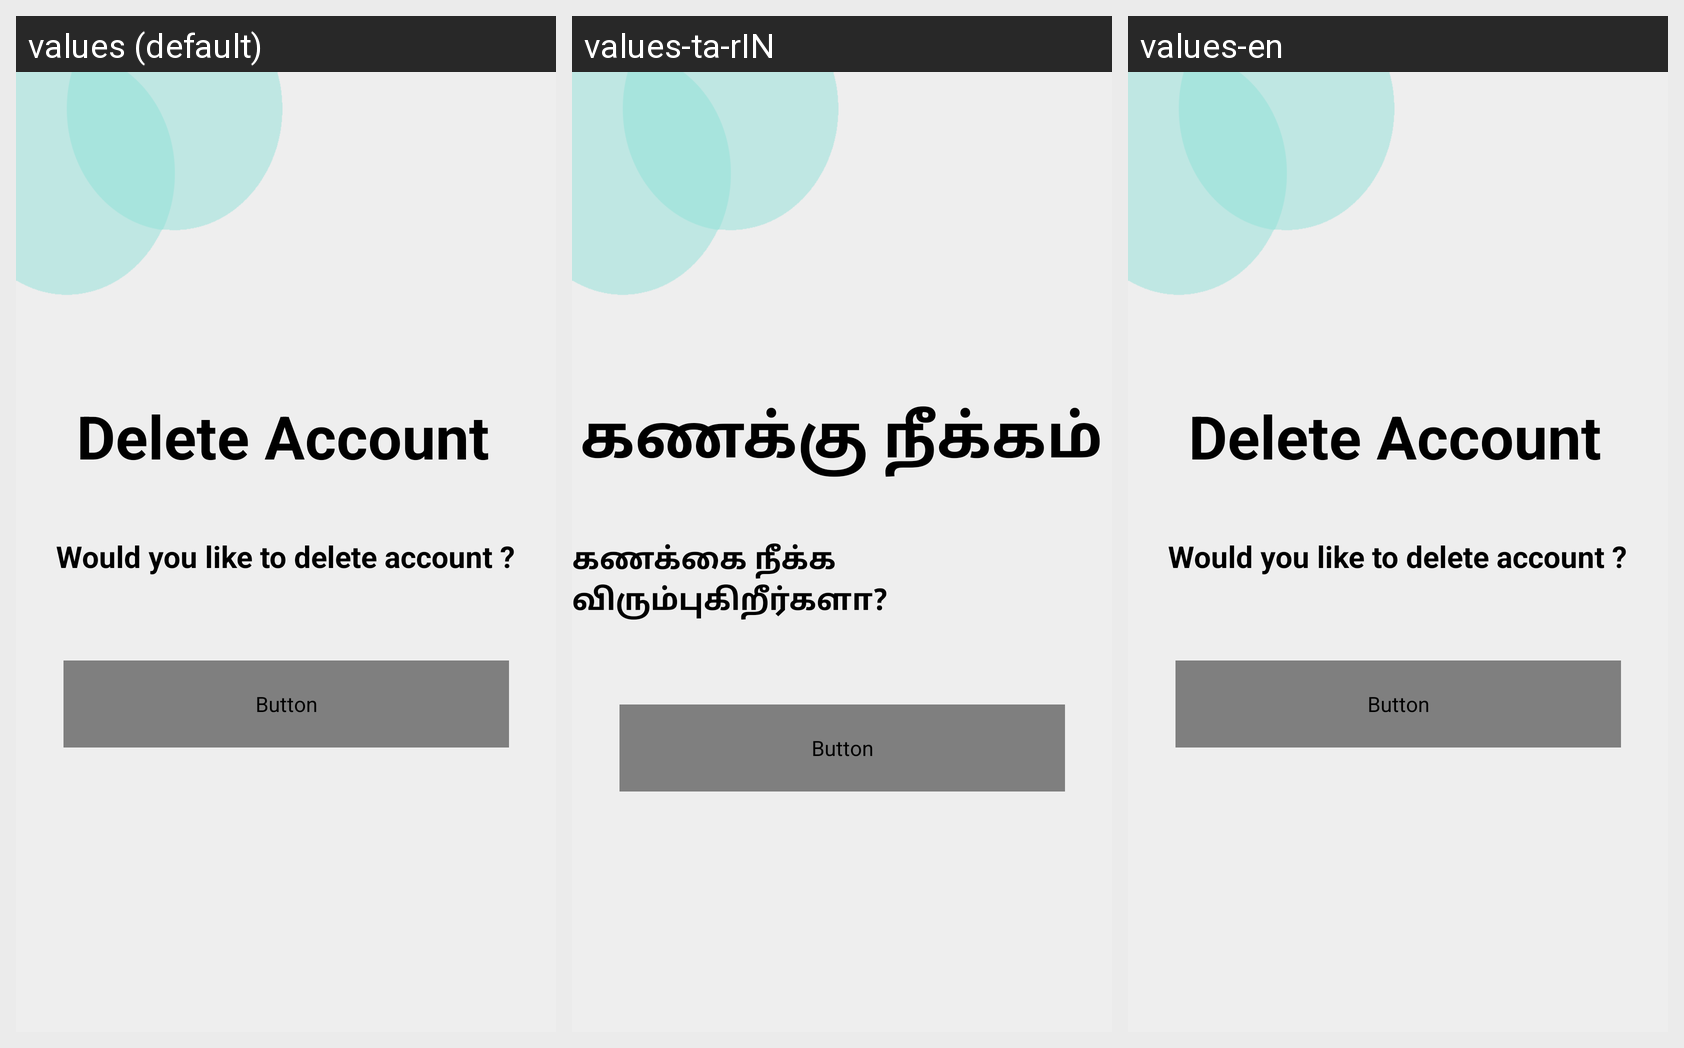

The same Android screen rendered under several of its app's locales, left to right. List the strings drawn on it with the default value and each locale's translation.
Android screen res/layout/remove_account.xml rendered under 3 locales, left to right: values (default), values-ta-rIN, values-en. Device: Nexus 5 (rendered at 1080×1920; each locale shown at half size, 540×960, under a caption strip naming it); theme Theme.API.
Strings drawn on this screen, with the default value and each locale's value (text and hints the layout hard-codes appear in the picture but are not listed):

delete_account
  values: Delete Account
  values-ta-rIN: கணக்கு நீக்கம்
  values-en: Delete Account

would_you_like_to_delete_account
  values: Would you like to delete account ?
  values-ta-rIN: கணக்கை நீக்க விரும்புகிறீர்களா?
  values-en: Would you like to delete account ?
